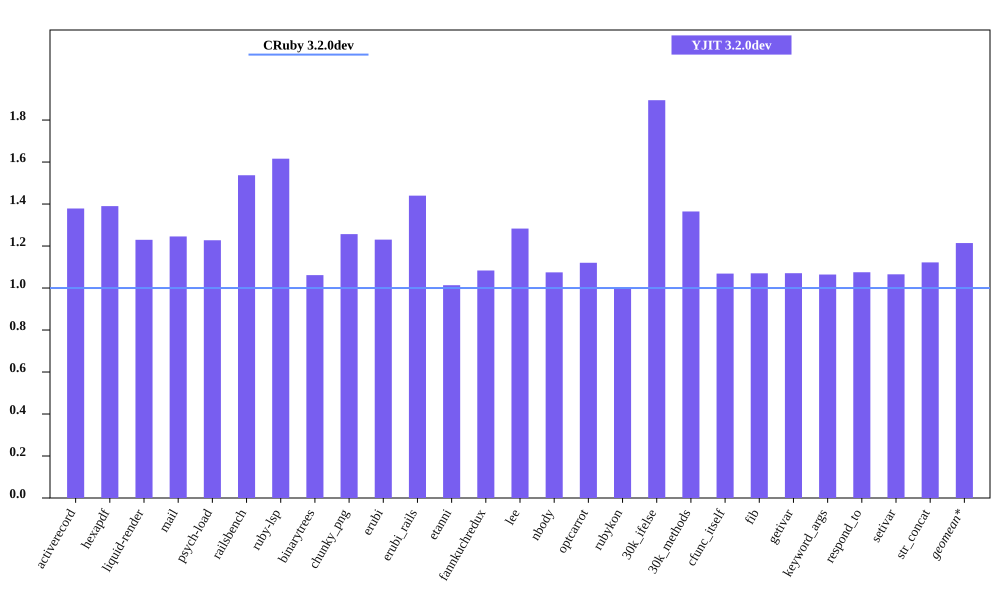

The data file committed next to this chart (first rows):
bench, CRuby 3.2.0dev mem (MiB), YJIT 3.2.0dev mem (MiB), Inline Code, Outlined Code, YJIT Mem overhead
activerecord, 63.98, 88.21, 3, 3
hexapdf, 250.1, 347.7, 2, 2
liquid-render, 31.04, 38.17, 1, 1
mail, 49.4, 61.53, 2, 2
psych-load, 37.15, 45.61, 1, 1
railsbench, 102.3, 157.3, 6, 6
ruby-lsp, 94.7, 153, 6, 6
binarytrees, 31.14, 33.06, 1, 1
chunky_png, 42.92, 53.94, 1, 1
erubi, 72.11, 88.73, 1, 1
erubi_rails, 101.1, 145.6, 5, 5
etanni, 98.82, 100.1, 1, 1
fannkuchredux, 25.12, 27.22, 1, 1
lee, 33.33, 42.77, 1, 1
nbody, 25.19, 27.07, 1, 1
optcarrot, 63.06, 70.65, 1, 1
rubykon, 58.44, 58.45, 1, 1
30k_ifelse, 67.97, 128.8, 6, 6
30k_methods, 58.22, 79.45, 2, 2
cfunc_itself, 25.16, 26.89, 1, 1
fib, 25.09, 26.84, 1, 1
getivar, 25.07, 26.84, 1, 1
keyword_args, 25.22, 26.84, 1, 1
respond_to, 25.32, 27.22, 1, 1
setivar, 25.13, 26.77, 1, 1
str_concat, 94.42, 105.9, 1, 1
